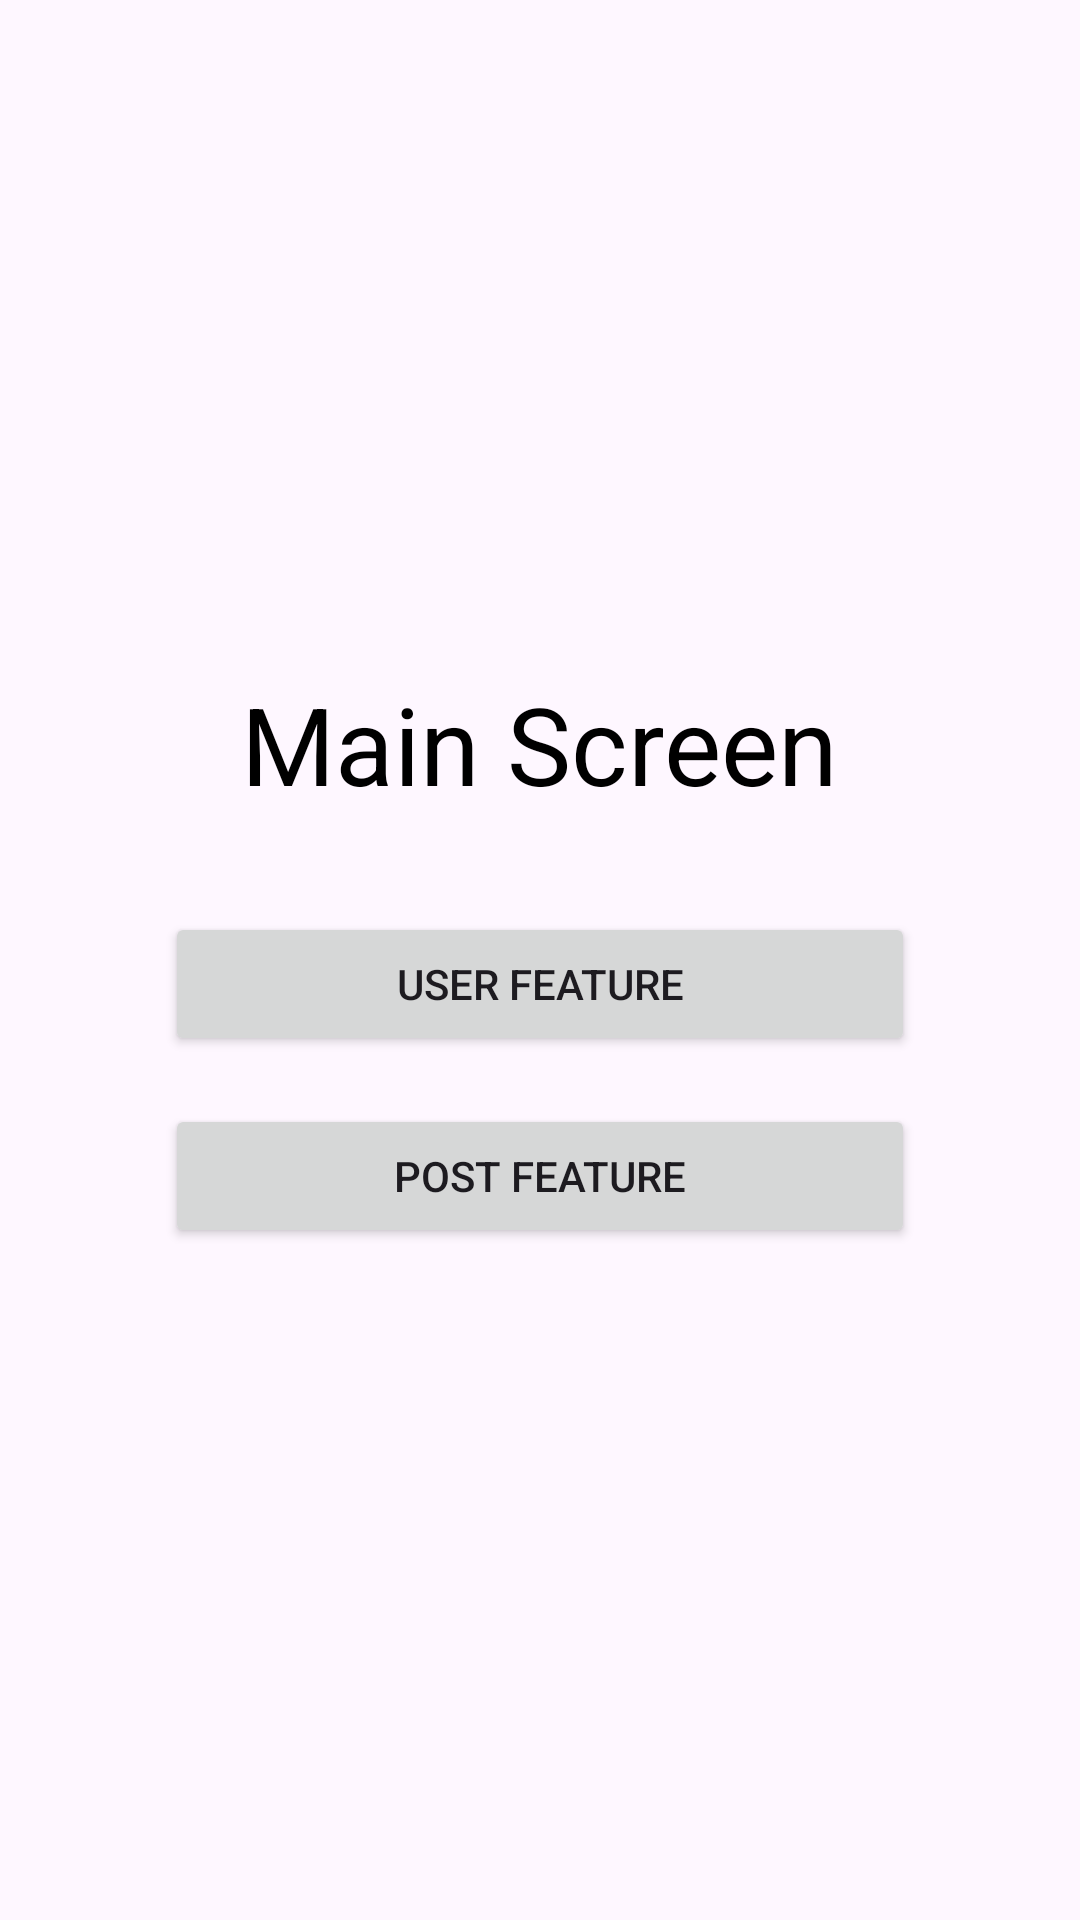

This screen was rendered from an Android layout file. Write that file and the resources it references.
<!-- AndroidManifest.xml: application theme Theme.KoinScopeApp -->
<!-- res/layout/fragment_main.xml -->
<?xml version="1.0" encoding="utf-8"?>
<LinearLayout xmlns:android="http://schemas.android.com/apk/res/android"
    android:layout_width="match_parent"
    android:layout_height="match_parent"
    android:gravity="center"
    android:orientation="vertical" >

    <androidx.appcompat.widget.AppCompatTextView
        android:layout_width="wrap_content"
        android:layout_height="wrap_content"
        android:text="@string/main_screen"
        android:textSize="36sp"
        android:layout_marginBottom="16dp"
        android:textColor="@color/onPrimary" />

    <Button
        android:id="@+id/btnUserFeature"
        android:layout_width="wrap_content"
        android:layout_height="wrap_content"
        android:text="@string/user_feature"
        android:layout_marginTop="16dp"
        android:minWidth="250dp" />

    <Button
        android:id="@+id/btnPostFeature"
        android:layout_width="wrap_content"
        android:layout_height="wrap_content"
        android:text="@string/post_feature"
        android:layout_marginTop="16dp"
        android:minWidth="250dp" />
</LinearLayout>
<!-- resources referenced by this layout -->
<resources>
  <color name="onPrimary">#FF000000</color>
  <string name="main_screen">Main Screen</string>
  <string name="post_feature">Post Feature</string>
  <string name="user_feature">User Feature</string>
  <style name="Theme.KoinScopeApp" parent="Base.Theme.KoinScopeApp" />
  <style name="Base.Theme.KoinScopeApp" parent="Theme.Material3.DayNight.NoActionBar">
          
          
      </style>
</resources>
